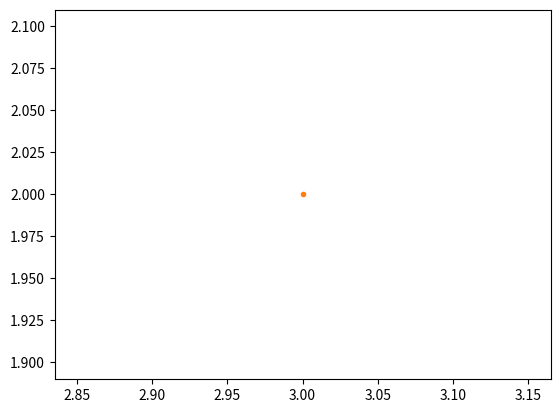
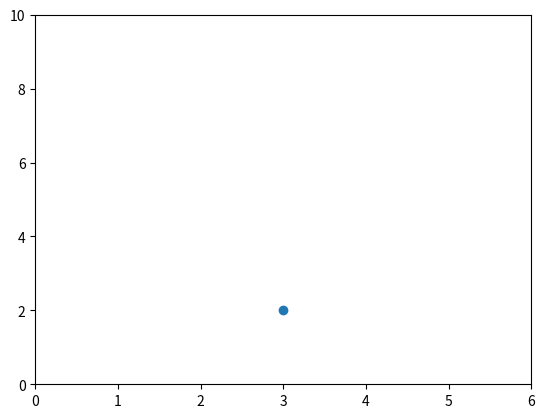
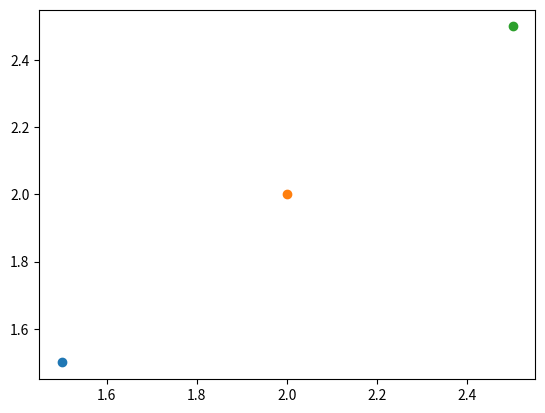

Python code for these plots, in order:
# BASIC PLOTTING WITH MATPLOTLIB

#  You can show matplotlib figures directly in the notebook by using the %matplotlib notebook and %matplotlib
#  inline magic commands.

# %matplotlib notebook provides an interactive environment.

# So what actually has happened when you run the magic function matplotlib with the inline parameter, is that matplotlib
# is configured to render into the browser. This configuration is called a backend, and matplotlib has a number of
# different backends available. A backend is an abstraction layer which knows how to interact with the operating
# environment, whether it's an operating system, or an environment like the browser, and knows how to render matplotlib
# commands. In fact, there's a number of different interactive backends, but there are also backends called hard copy
# backends, which support rendering to graphics formats, like scalable vector graphics, SVGs, or PNGs.

import matplotlib as mpl
mpl.get_backend()

# The next layer is where we'll spend most of our time though, and that's called the artist layer. The artist layer is
# an abstraction around drawing and layout primitives. The root of visuals is a set of containers which includes a
# figure object with one or more subplots, each with a series of one or more axes. It also contains primitives such as
# Line2D, recatangle and collections such as PathCollection

# there's one more layer which is extremely important for us as data scientists in particular, and this is called the
# scripting layer. if we were writing an application to use matplotlib, we might never care about the scripting layer.
# But this layer helps simplify and speed up our interaction with the environment in order to build plots quickly.
# It does this, frankly, by doing a bunch of magic for us. And the difference between someone who is effective with
# matplotlib and someone who isn't, is usually based on their understanding of this magic of the scripting layer. The
# scripting layer we use in this course is called pyplot.

# The pyplot scripting layer is a procedural method for building a visualization, in that we tell the underlying
# software which drawing actions we want it to take in order to render our data. There are also declarative methods for
# visualizing data. HTML is a great example of this. Instead of issuing command after command to the backend rendering
# agent, which is the browser with HTML, HTML documents are formatted as models of relationships in a document, often
# called the DOM, or Document Object Model. These are two fundamentally different ways of creating and representing
# graphical interfaces.

# The popular JavaScript library, for instance, D3.JS is an example of a declarative information visualization method.
# While matplotlib's pyplot is an example of a procedural information visualization method.

# MAKING GRAPHS USING PLOT FUNCTION

# A plot has two axes, an x-axis along the horizon, and a y-axis which runs vertically.

import matplotlib.pyplot as plt
# supports any number of named and unnamed arguments the arguments will be interpreted as x, y pairs

# because the default is the line style '-',
# nothing will be shown if we only pass in one point (3,2)
plt.plot(3,2)

# we can pass in '.' to plt.plot to indicate that we want
# the point (3,2) to be indicated with a marker '.'
plt.plot(3,2,'.')

# create a new figure
plt.figure()

# plot the point (3,2) using the circle marker
plt.plot(3, 2, 'o')

# get the current axes
ax = plt.gca()

# Set axis properties [xmin, xmax, ymin, ymax]
ax.axis([0,6,0,10])

# create a new figure
plt.figure()

# plot the point (1.5, 1.5) using the circle marker
plt.plot(1.5, 1.5, 'o')
# plot the point (2, 2) using the circle marker
plt.plot(2, 2, 'o')
# plot the point (2.5, 2.5) using the circle marker
plt.plot(2.5, 2.5, 'o')

# we can go further with the axes object to the point where we can actually get all of the child objects that that axes
# contains. We do this with the axes get_children function.

# get current axes
ax = plt.gca()
# get all the child objects the axes contains
ax.get_children()

# Here, we can see that there's actually three line to the objects contained in this axes, these are our data points.
# A number of spines which are actual renderings of the borders of the frame including tic markers, two axis objects,
# and a bunch of text which are the labels for the chart. There's even a rectangle which is the background for the axes.






